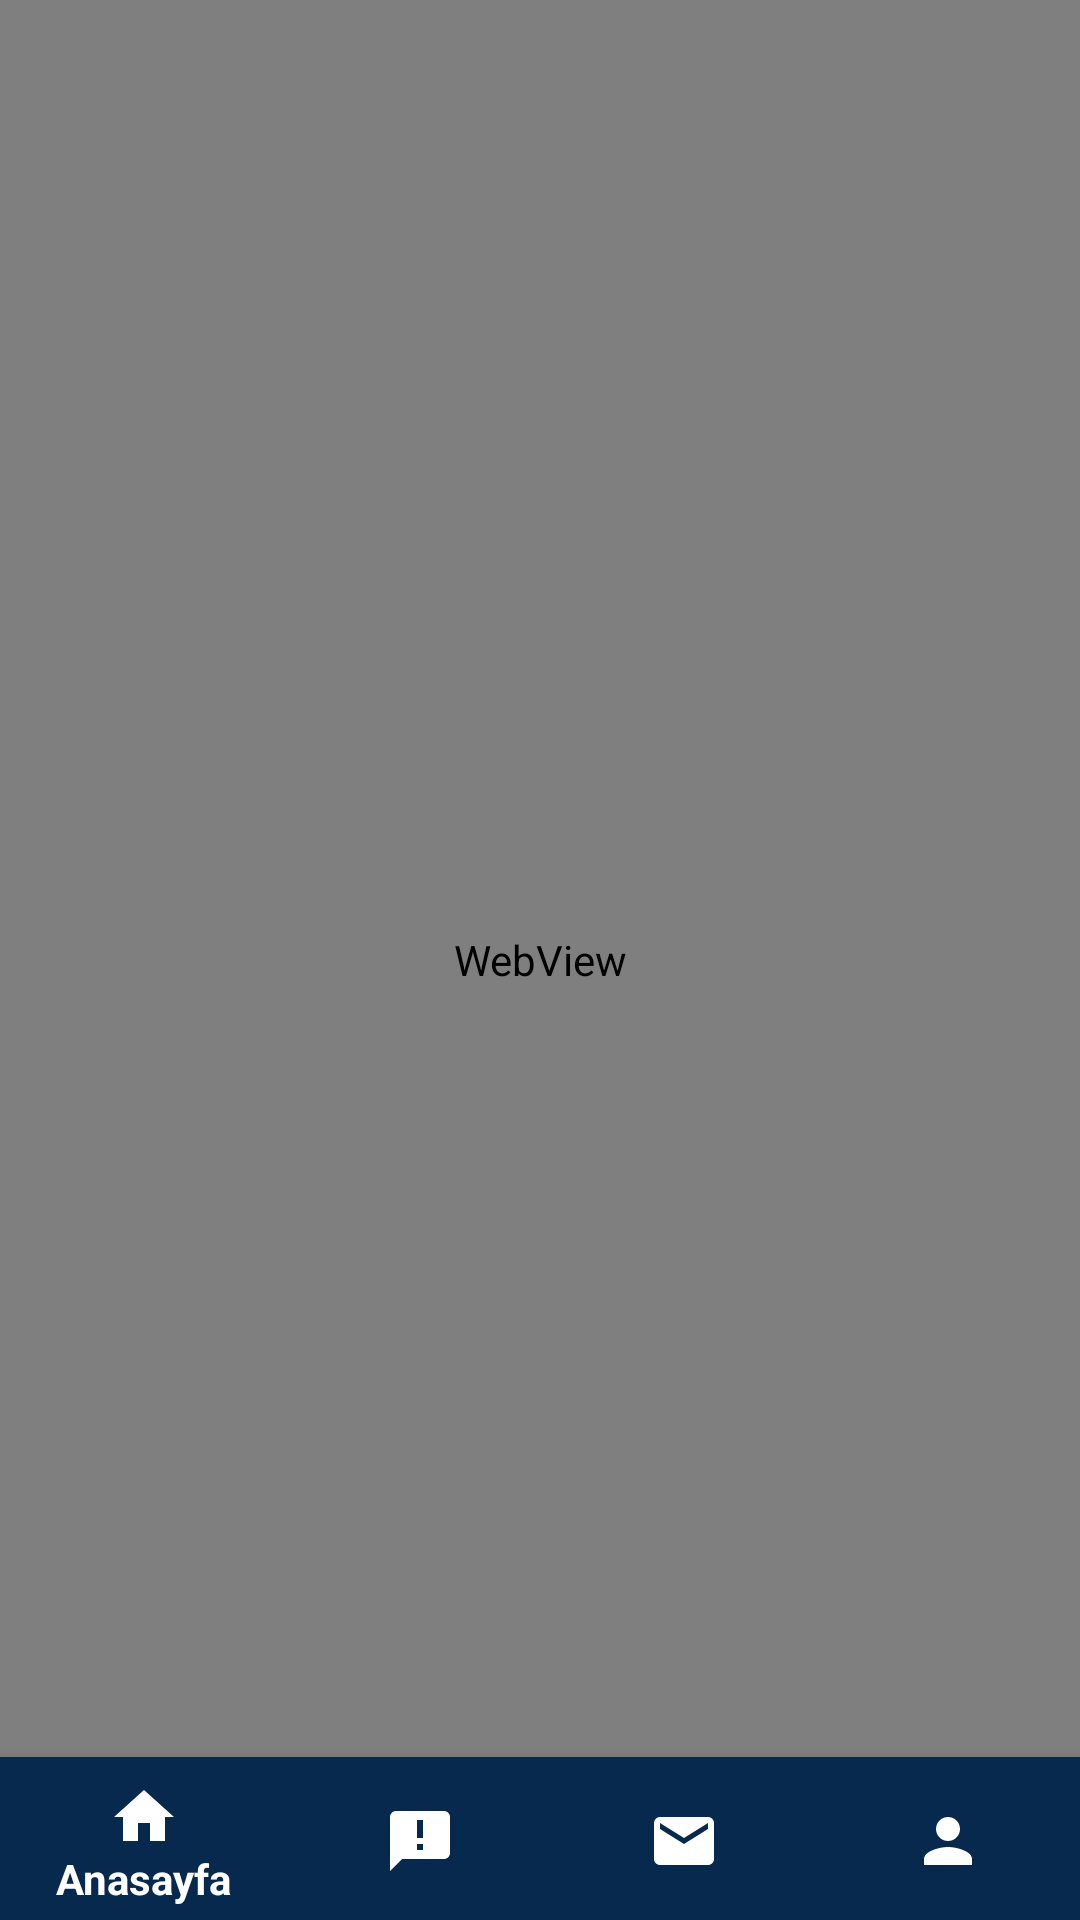

Write the Android layout XML for this screen, with the resource values it uses.
<!-- AndroidManifest.xml: application theme Theme.AppCompat.NoActionBar -->
<!-- res/layout/activity_announcements.xml -->
<?xml version="1.0" encoding="utf-8"?>
<RelativeLayout xmlns:android="http://schemas.android.com/apk/res/android"
    xmlns:app="http://schemas.android.com/apk/res-auto"
    xmlns:tools="http://schemas.android.com/tools"
    android:layout_width="match_parent"
    android:layout_height="match_parent"
    tools:context=".Announcements">

    <ListView
        android:id="@+id/ulist"
        android:layout_width="match_parent"
        android:layout_height="wrap_content"/>

    <WebView
        android:id="@+id/web"
        android:layout_width="match_parent"
        android:layout_height="match_parent"/>

    <com.google.android.material.bottomnavigation.BottomNavigationView
        android:id="@+id/bottom_navigation"
        android:layout_width="match_parent"
        android:layout_height="wrap_content"
        app:menu="@menu/bottom_navigation_menu"
        app:itemIconTint="@color/white"
        app:itemBackground="@color/hititprimary"
        app:itemTextColor="@color/white"
        android:layout_alignParentBottom="true"
        android:layout_marginBottom="-2dp"
        />

</RelativeLayout>
<!-- resources referenced by this layout -->
<resources>
  <color name="hititprimary">#07294D</color>
  <color name="white">#FFFFFFFF</color>
</resources>
